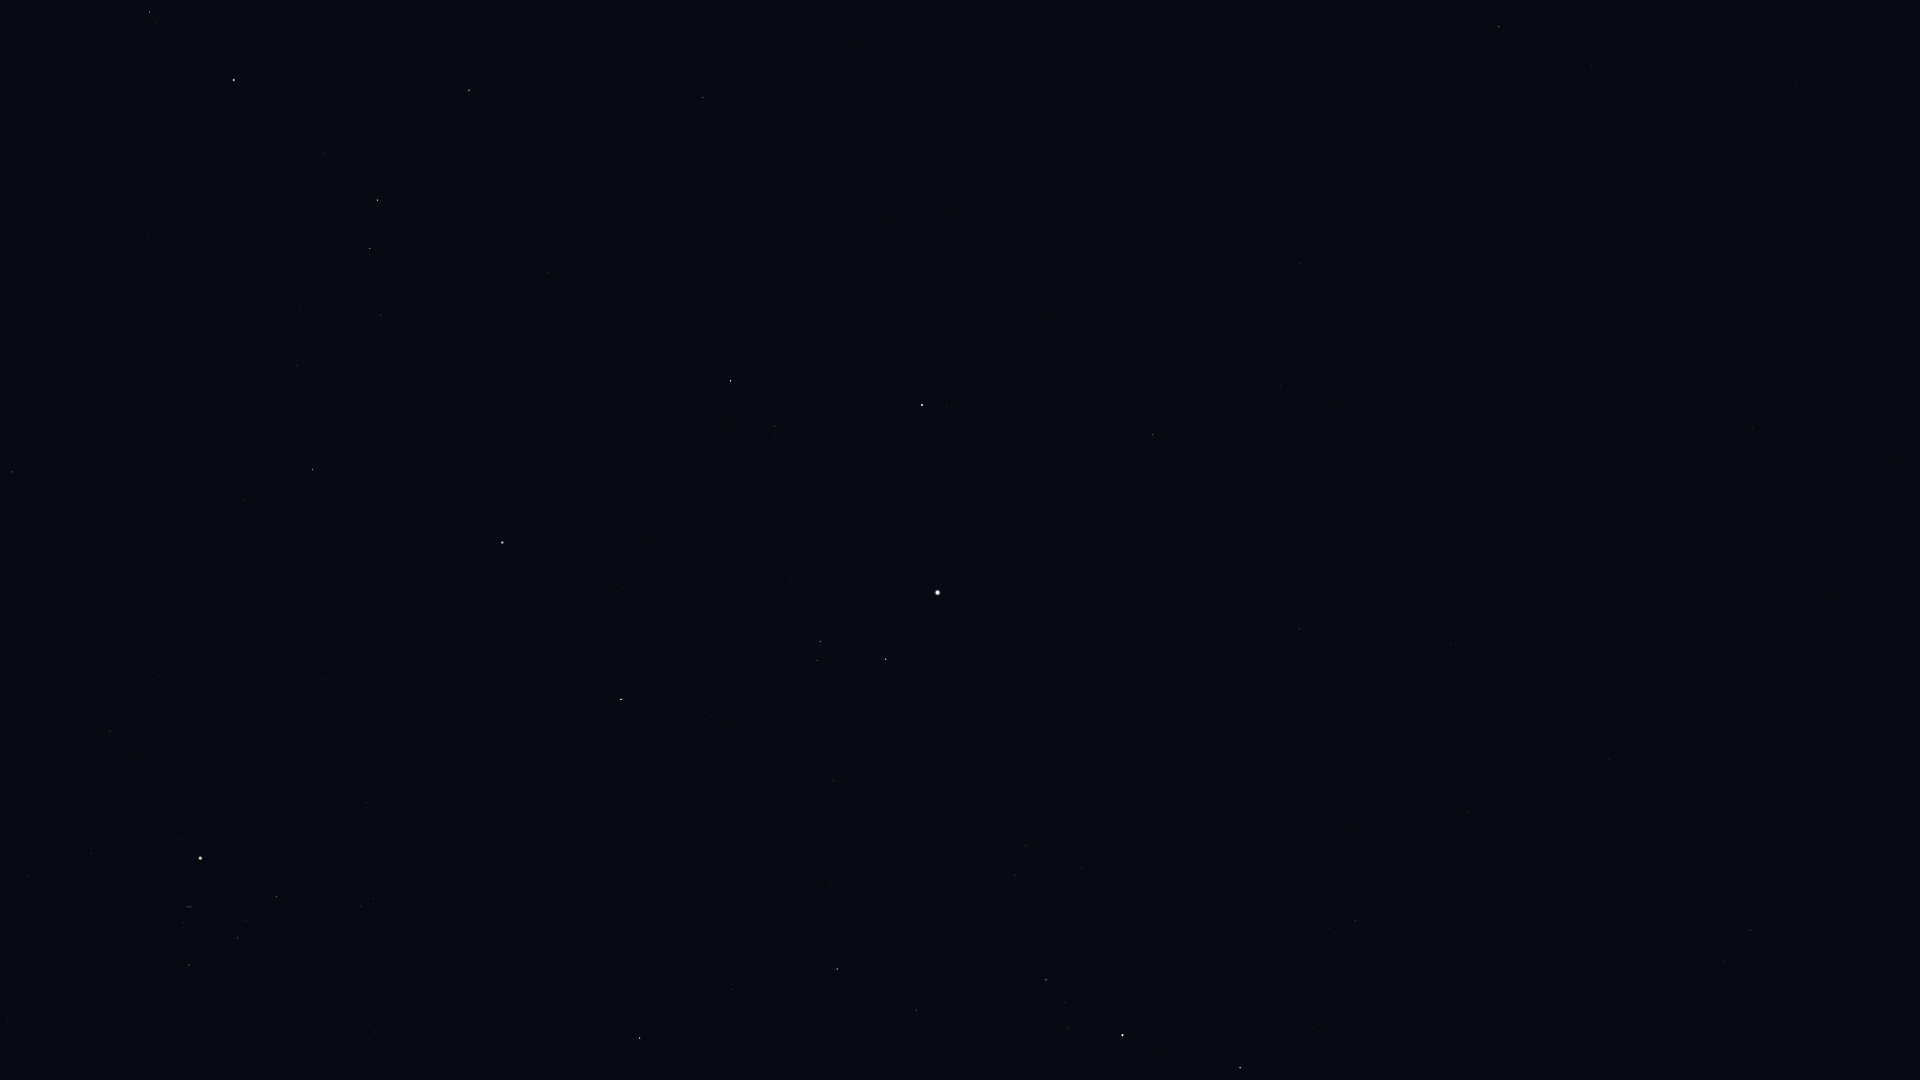

The file beside this chart, header and first rows:
Star_ID, Name, X, Y
13192, Nushagak, 1676, 867
14328, HIP 14328, 1240, 1068
15863, Mirfak, 1122, 1035
16228, HIP 16228, 1355, 920
17358, HIP 17358, 1046, 980
17959, HIP 17959, 1609, 759
18505, HIP 18505, 1400, 811
18532, HIP 18532, 837, 969
18614, Menkib, 731, 989
20205, Prima Hyadum, 189, 965
20455, Secunda Hyadum, 238, 938
20648, HIP 20648, 246, 921
20889, Ain, 277, 897
20894, Chamukuy, 188, 907
21421, Aldebaran, 200, 858
21881, HIP 21881, 367, 803
22783, HIP 22783, 1451, 643
23015, Hassaleh, 621, 699
23416, Almaaz, 886, 659
23453, Saclateni, 817, 661
23767, Haedus, 820, 642
24003, Mago, 1532, 600
24608, Capella, 938, 593
25110, HIP 25110, 1784, 571
25428, Elnath, 502, 543
26207, Meissa, 12, 472
26451, Tianguan, 312, 470
27913, HIP 27913, 297, 366
28360, Menkalinan, 922, 405
28380, Mahasim, 731, 381
28614, HIP 28614, 17, 286
28716, HIP 28716, 299, 307
28734, HIP 28734, 381, 315
29038, HIP 29038, 160, 267
29426, HIP 29426, 148, 237
29434, HIP 29434, 200, 243
29655, HIP 29655, 370, 249
30060, HIP 30060, 1281, 386
30343, HIP 30343, 377, 200
30665, HIP 30665, 133, 136
30860, Lucilinburhuc, 797, 247
30883, HIP 30883, 324, 154
30905, Lusitânia, 76, 110
31681, HIP 31681, 234, 80
31978, HIP 31978, 62, 25
32246, HIP 32246, 469, 90
32362, HIP 32362, 150, 12
32916, Nervia, 870, 151
33018, HIP 33018, 703, 98
33449, HIP 33449, 1300, 263
36145, HIP 36145, 1123, 74
40687, Násti, 1491, 69
41704, Muscida, 1499, 27
